Run: headless pygame with SDL's dummy video driver; simulated clock (each Clock.tick advances the game by its frame time, no real sleeping); random seed 0; keys injected as events and as key.get_pressed() state; no mouse input.
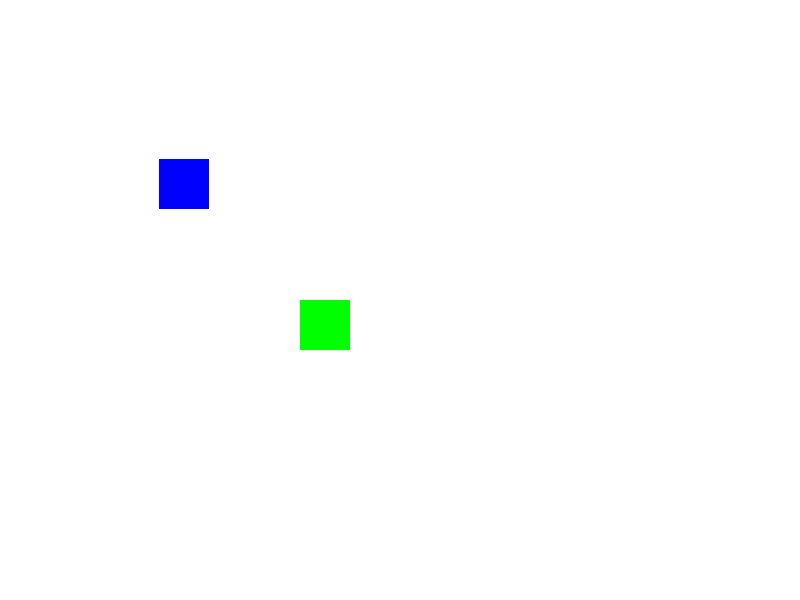
Frame 1 of 2 · flips 1–60 · no input
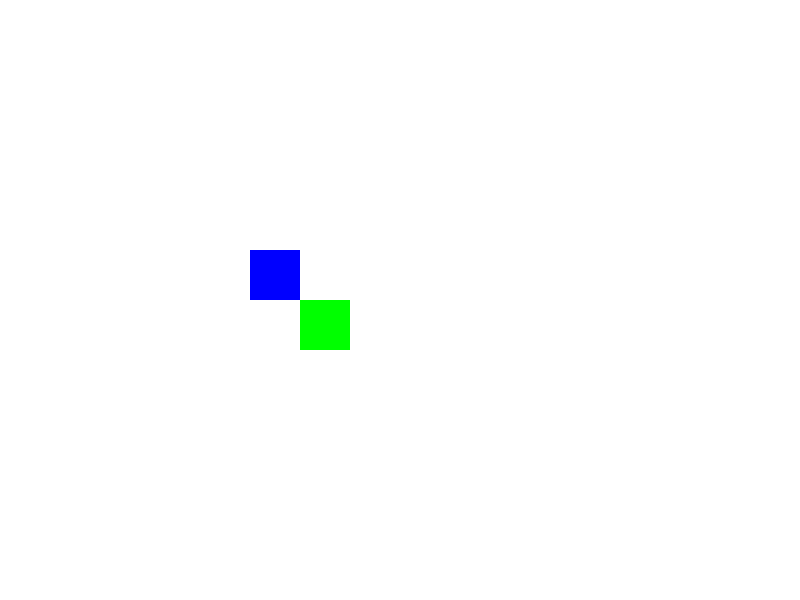
Frame 2 of 2 · flips 61–180 · tapped SPACE, RETURN · held RIGHT (→), D (game ended)

The pygame program that drew these frames:

import pygame as pg
pg.init()
w, h = 800, 600
screen = pg.display.set_mode((w, h))
white = (255, 255, 255)
green = (0, 255, 0)
blue = (0, 0, 255)
red = (255, 0, 0)
black = (0, 0, 0)
is_running = True
clock = pg.time.Clock()
font = pg.font.SysFont("Times New Roman", 20, True)
finished = False
FPS = 15

rect1 = pg.Rect(100, 100, 50, 50)
rect2 = pg.Rect(300, 300, 50, 50)

# x, y, w, h

while not finished:
    clock.tick(FPS)
    for event in pg.event.get():
        if event.type == pg.QUIT:
            finished = True

    screen.fill(white)
    pg.draw.rect(screen, blue, rect1)
    pg.draw.rect(screen, green, rect2)
    rect1.move_ip(1, 1)

    if rect1.colliderect(rect2):
        finished = True

    pg.display.flip()
pg.quit()
